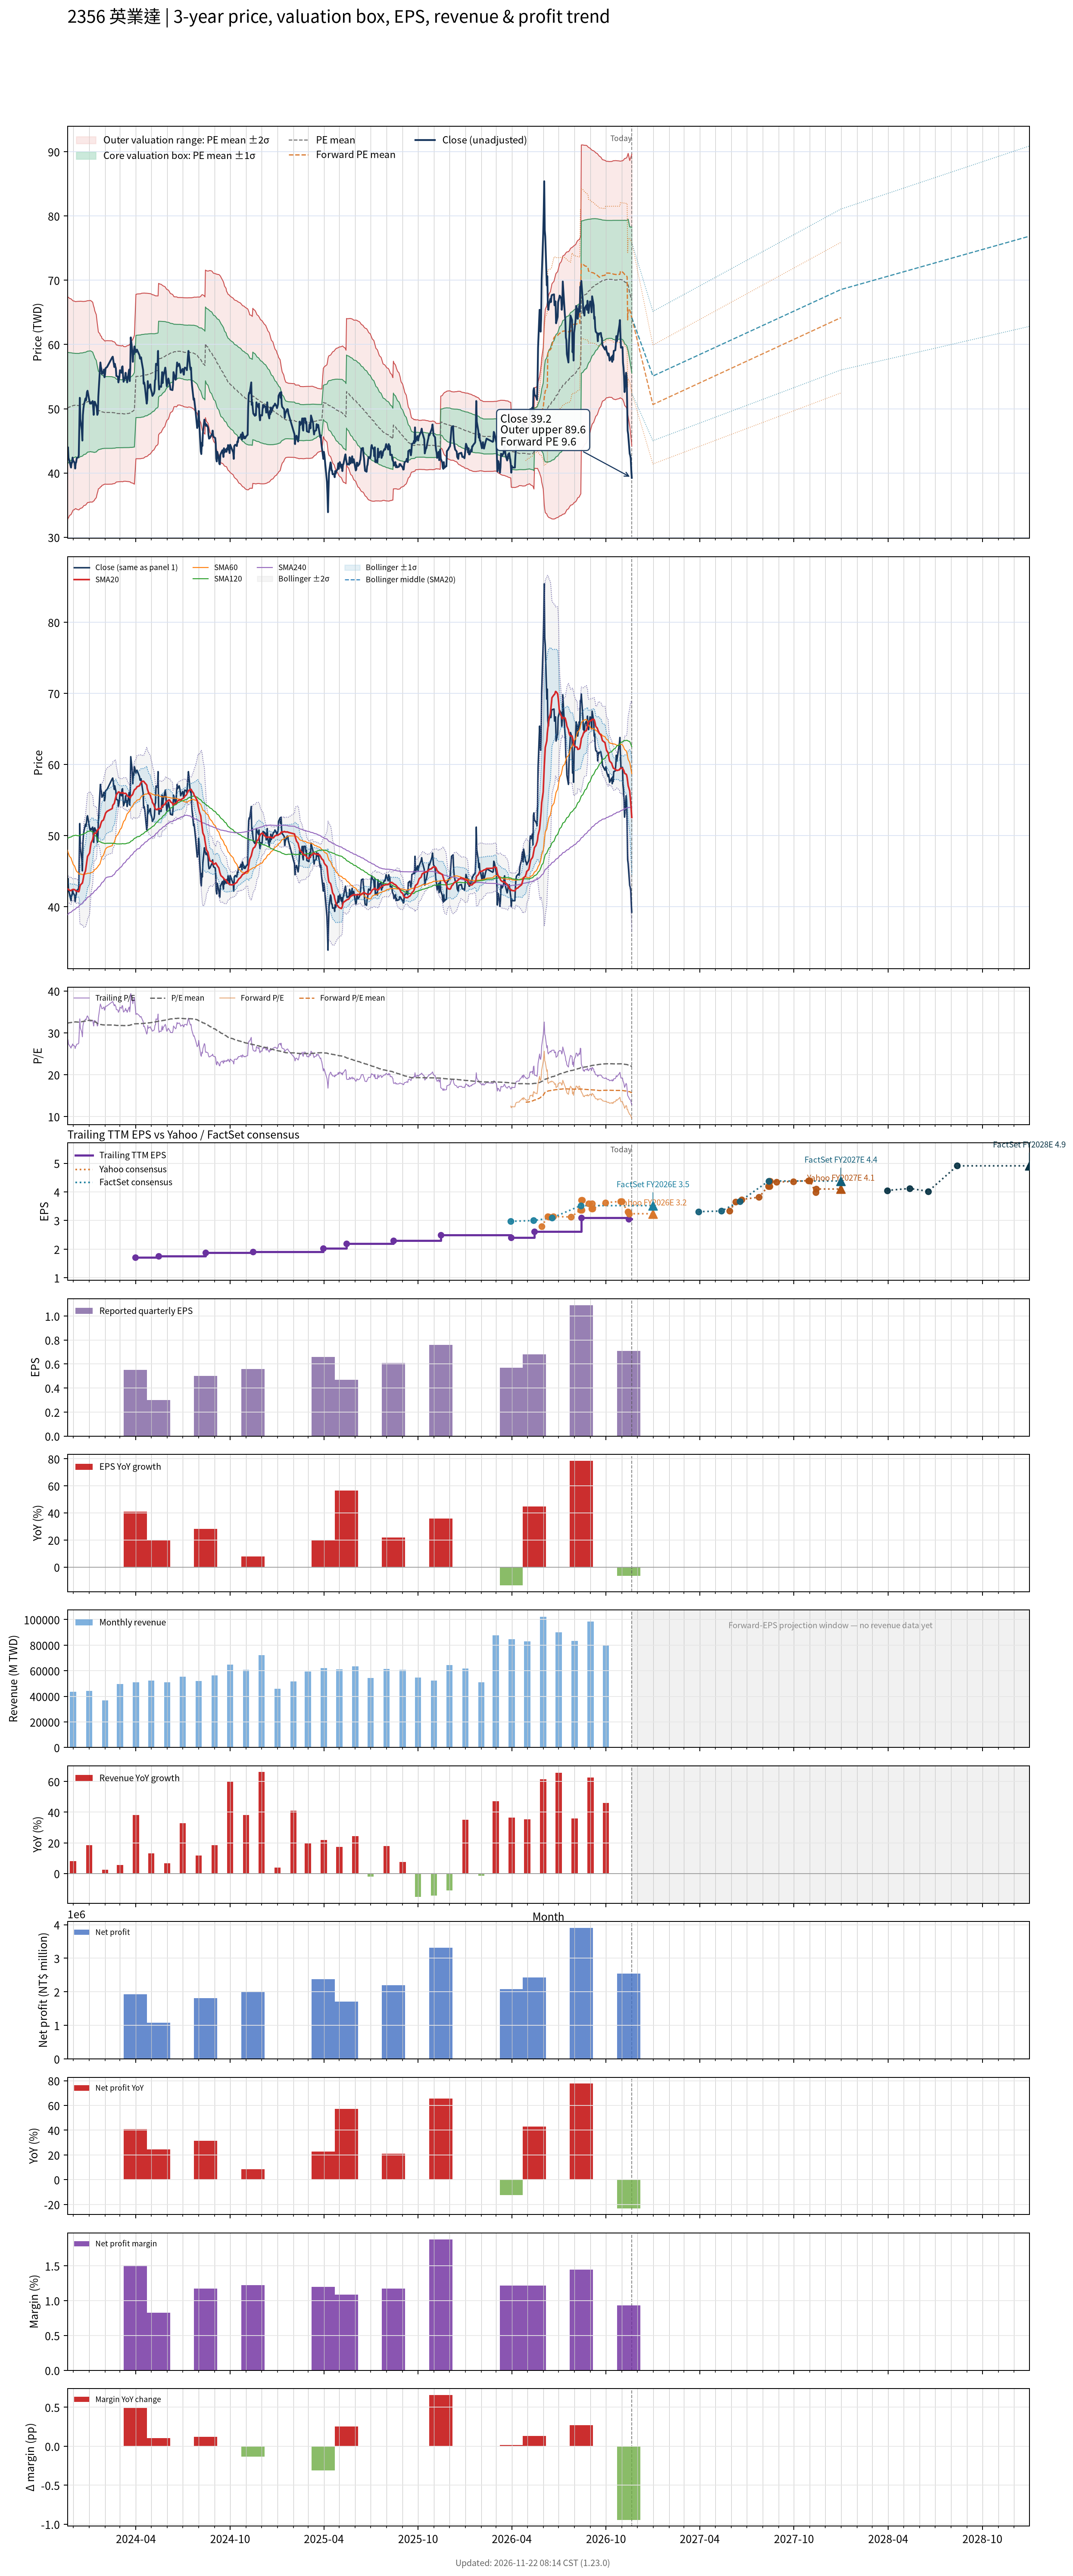

The file beside this chart, header and first rows:
# chart-version: skill-stock-dynamic-val…
date, close, available_date, period_end, eps, ttm_eps, pe, pe_mean, pe_std, price_m2, price_m1, price_mean, price_p1, price_p2, as_of_date, forward_eps, forward_pe, forward_pe_mean, forward_pe_std, forward_price_m2, forward_price_m1, forward_price_mean, forward_price_p1, forward_price_p2
2023-11-20, 42.15, 2023-11-14, 2023-09-30, 0.52, 1.55, 27.19, 32.32, 5.597, 32.74, 41.42, 50.09, 58.77, 67.45, , , , , , , , , , 
2023-11-21, 44, 2023-11-14, 2023-09-30, 0.52, 1.55, 28.39, 32.35, 5.559, 32.91, 41.53, 50.15, 58.76, 67.38, , , , , , , , , , 
2023-11-22, 42.35, 2023-11-14, 2023-09-30, 0.52, 1.55, 27.32, 32.38, 5.529, 33.05, 41.62, 50.19, 58.76, 67.33, , , , , , , , , , 
2023-11-23, 42.1, 2023-11-14, 2023-09-30, 0.52, 1.55, 27.16, 32.41, 5.494, 33.2, 41.71, 50.23, 58.75, 67.26, , , , , , , , , , 
2023-11-24, 41.8, 2023-11-14, 2023-09-30, 0.52, 1.55, 26.97, 32.44, 5.447, 33.4, 41.84, 50.28, 58.73, 67.17, , , , , , , , , , 
2023-11-27, 40.85, 2023-11-14, 2023-09-30, 0.52, 1.55, 26.35, 32.46, 5.413, 33.54, 41.93, 50.32, 58.71, 67.1, , , , , , , , , , 
2023-11-28, 41.65, 2023-11-14, 2023-09-30, 0.52, 1.55, 26.87, 32.49, 5.373, 33.71, 42.04, 50.37, 58.69, 67.02, , , , , , , , , , 
2023-11-29, 41.6, 2023-11-14, 2023-09-30, 0.52, 1.55, 26.84, 32.52, 5.332, 33.88, 42.15, 50.41, 58.68, 66.94, , , , , , , , , , 
2023-11-30, 42.4, 2023-11-14, 2023-09-30, 0.52, 1.55, 27.35, 32.55, 5.292, 34.05, 42.26, 50.46, 58.66, 66.86, , , , , , , , , , 
2023-12-01, 41.95, 2023-11-14, 2023-09-30, 0.52, 1.55, 27.06, 32.58, 5.25, 34.23, 42.37, 50.5, 58.64, 66.78, , , , , , , , , , 
2023-12-04, 41.6, 2023-11-14, 2023-09-30, 0.52, 1.55, 26.84, 32.6, 5.23, 34.32, 42.42, 50.53, 58.63, 66.74, , , , , , , , , , 
2023-12-05, 40.7, 2023-11-14, 2023-09-30, 0.52, 1.55, 26.26, 32.62, 5.2, 34.44, 42.5, 50.56, 58.62, 66.68, , , , , , , , , , 
2023-12-06, 41.5, 2023-11-14, 2023-09-30, 0.52, 1.55, 26.77, 32.62, 5.194, 34.46, 42.52, 50.57, 58.62, 66.67, , , , , , , , , , 
2023-12-07, 41.7, 2023-11-14, 2023-09-30, 0.52, 1.55, 26.9, 32.62, 5.201, 34.43, 42.49, 50.56, 58.62, 66.68, , , , , , , , , , 
2023-12-08, 42.3, 2023-11-14, 2023-09-30, 0.52, 1.55, 27.29, 32.6, 5.217, 34.35, 42.44, 50.53, 58.61, 66.7, , , , , , , , , , 
2023-12-11, 42.45, 2023-11-14, 2023-09-30, 0.52, 1.55, 27.39, 32.58, 5.231, 34.29, 42.39, 50.5, 58.61, 66.72, , , , , , , , , , 
2023-12-12, 42.75, 2023-11-14, 2023-09-30, 0.52, 1.55, 27.58, 32.57, 5.237, 34.25, 42.37, 50.49, 58.61, 66.72, , , , , , , , , , 
2023-12-13, 47, 2023-11-14, 2023-09-30, 0.52, 1.55, 30.32, 32.59, 5.223, 34.33, 42.43, 50.52, 58.62, 66.71, , , , , , , , , , 
2023-12-14, 51.7, 2023-11-14, 2023-09-30, 0.52, 1.55, 33.35, 32.63, 5.212, 34.42, 42.5, 50.58, 58.66, 66.74, , , , , , , , , , 
2023-12-15, 48.4, 2023-11-14, 2023-09-30, 0.52, 1.55, 31.23, 32.65, 5.2, 34.49, 42.55, 50.61, 58.67, 66.73, , , , , , , , , , 
2023-12-18, 46.65, 2023-11-14, 2023-09-30, 0.52, 1.55, 30.1, 32.67, 5.186, 34.57, 42.61, 50.64, 58.68, 66.72, , , , , , , , , , 
2023-12-19, 45.05, 2023-11-14, 2023-09-30, 0.52, 1.55, 29.06, 32.69, 5.175, 34.62, 42.64, 50.66, 58.69, 66.71, , , , , , , , , , 
2023-12-20, 49, 2023-11-14, 2023-09-30, 0.52, 1.55, 31.61, 32.72, 5.157, 34.73, 42.72, 50.71, 58.71, 66.7, , , , , , , , , , 
2023-12-21, 50, 2023-11-14, 2023-09-30, 0.52, 1.55, 32.26, 32.75, 5.137, 34.84, 42.81, 50.77, 58.73, 66.7, , , , , , , , , , 
2023-12-22, 50.6, 2023-11-14, 2023-09-30, 0.52, 1.55, 32.65, 32.79, 5.122, 34.94, 42.88, 50.82, 58.76, 66.7, , , , , , , , , , 
2023-12-25, 51.6, 2023-11-14, 2023-09-30, 0.52, 1.55, 33.29, 32.81, 5.118, 35, 42.93, 50.86, 58.79, 66.73, , , , , , , , , , 
2023-12-26, 51.3, 2023-11-14, 2023-09-30, 0.52, 1.55, 33.1, 32.85, 5.107, 35.08, 43, 50.91, 58.83, 66.74, , , , , , , , , , 
2023-12-27, 51.9, 2023-11-14, 2023-09-30, 0.52, 1.55, 33.48, 32.88, 5.094, 35.18, 43.08, 50.97, 58.87, 66.76, , , , , , , , , , 
2023-12-28, 52.6, 2023-11-14, 2023-09-30, 0.52, 1.55, 33.94, 32.93, 5.081, 35.29, 43.16, 51.04, 58.91, 66.79, , , , , , , , , , 
2023-12-29, 52.8, 2023-11-14, 2023-09-30, 0.52, 1.55, 34.06, 32.97, 5.066, 35.4, 43.26, 51.11, 58.96, 66.81, , , , , , , , , , 
2024-01-02, 51.1, 2023-11-14, 2023-09-30, 0.52, 1.55, 32.97, 32.99, 5.061, 35.45, 43.3, 51.14, 58.98, 66.83, , , , , , , , , , 
2024-01-03, 50.8, 2023-11-14, 2023-09-30, 0.52, 1.55, 32.77, 33.01, 5.057, 35.49, 43.33, 51.17, 59, 66.84, , , , , , , , , , 
2024-01-04, 51, 2023-11-14, 2023-09-30, 0.52, 1.55, 32.9, 33.01, 5.057, 35.49, 43.33, 51.17, 59.01, 66.84, , , , , , , , , , 
2024-01-05, 50.8, 2023-11-14, 2023-09-30, 0.52, 1.55, 32.77, 32.99, 5.049, 35.47, 43.3, 51.13, 58.95, 66.78, , , , , , , , , , 
2024-01-08, 51.2, 2023-11-14, 2023-09-30, 0.52, 1.55, 33.03, 32.93, 5.013, 35.5, 43.27, 51.04, 58.81, 66.58, , , , , , , , , , 
2024-01-09, 50.2, 2023-11-14, 2023-09-30, 0.52, 1.55, 32.39, 32.85, 4.939, 35.6, 43.26, 50.92, 58.57, 66.23, , , , , , , , , , 
2024-01-10, 49.05, 2023-11-14, 2023-09-30, 0.52, 1.55, 31.65, 32.77, 4.882, 35.66, 43.23, 50.79, 58.36, 65.93, , , , , , , , , , 
2024-01-11, 51, 2023-11-14, 2023-09-30, 0.52, 1.55, 32.9, 32.71, 4.834, 35.71, 43.21, 50.7, 58.19, 65.69, , , , , , , , , , 
2024-01-12, 51.1, 2023-11-14, 2023-09-30, 0.52, 1.55, 32.97, 32.62, 4.737, 35.88, 43.23, 50.57, 57.91, 65.25, , , , , , , , , , 
2024-01-15, 50.5, 2023-11-14, 2023-09-30, 0.52, 1.55, 32.58, 32.52, 4.591, 36.17, 43.29, 50.4, 57.52, 64.63, , , , , , , , , , 
2024-01-16, 50.1, 2023-11-14, 2023-09-30, 0.52, 1.55, 32.32, 32.4, 4.408, 36.56, 43.39, 50.22, 57.05, 63.89, , , , , , , , , , 
2024-01-17, 49.05, 2023-11-14, 2023-09-30, 0.52, 1.55, 31.65, 32.29, 4.249, 36.87, 43.46, 50.05, 56.63, 63.22, , , , , , , , , , 
2024-01-18, 49.25, 2023-11-14, 2023-09-30, 0.52, 1.55, 31.77, 32.19, 4.112, 37.14, 43.52, 49.89, 56.26, 62.64, , , , , , , , , , 
2024-01-19, 51.9, 2023-11-14, 2023-09-30, 0.52, 1.55, 33.48, 32.09, 3.938, 37.53, 43.63, 49.74, 55.84, 61.95, , , , , , , , , , 
2024-01-22, 56, 2023-11-14, 2023-09-30, 0.52, 1.55, 36.13, 32.05, 3.868, 37.68, 43.68, 49.67, 55.67, 61.67, , , , , , , , , , 
2024-01-23, 57.2, 2023-11-14, 2023-09-30, 0.52, 1.55, 36.9, 32.01, 3.799, 37.84, 43.73, 49.62, 55.51, 61.39, , , , , , , , , , 
2024-01-24, 56.5, 2023-11-14, 2023-09-30, 0.52, 1.55, 36.45, 32, 3.781, 37.88, 43.74, 49.6, 55.46, 61.32, , , , , , , , , , 
2024-01-25, 56.2, 2023-11-14, 2023-09-30, 0.52, 1.55, 36.26, 31.99, 3.769, 37.9, 43.74, 49.58, 55.42, 61.26, , , , , , , , , , 
2024-01-26, 55.4, 2023-11-14, 2023-09-30, 0.52, 1.55, 35.74, 31.94, 3.689, 38.08, 43.79, 49.51, 55.23, 60.95, , , , , , , , , , 
2024-01-29, 55.8, 2023-11-14, 2023-09-30, 0.52, 1.55, 36, 31.92, 3.646, 38.17, 43.82, 49.47, 55.12, 60.77, , , , , , , , , , 
2024-01-30, 56.1, 2023-11-14, 2023-09-30, 0.52, 1.55, 36.19, 31.9, 3.619, 38.22, 43.83, 49.44, 55.05, 60.66, , , , , , , , , , 
2024-01-31, 54.9, 2023-11-14, 2023-09-30, 0.52, 1.55, 35.42, 31.88, 3.602, 38.25, 43.84, 49.42, 55, 60.59, , , , , , , , , , 
2024-02-01, 55.3, 2023-11-14, 2023-09-30, 0.52, 1.55, 35.68, 31.87, 3.587, 38.28, 43.84, 49.4, 54.96, 60.52, , , , , , , , , , 
2024-02-02, 56.3, 2023-11-14, 2023-09-30, 0.52, 1.55, 36.32, 31.88, 3.599, 38.26, 43.84, 49.42, 55, 60.58, , , , , , , , , , 
2024-02-05, 56.5, 2023-11-14, 2023-09-30, 0.52, 1.55, 36.45, 31.89, 3.604, 38.25, 43.84, 49.43, 55.01, 60.6, , , , , , , , , , 
2024-02-15, 58, 2023-11-14, 2023-09-30, 0.52, 1.55, 37.42, 31.88, 3.594, 38.27, 43.85, 49.42, 54.99, 60.56, , , , , , , , , , 
2024-02-16, 58.1, 2023-11-14, 2023-09-30, 0.52, 1.55, 37.48, 31.87, 3.569, 38.33, 43.86, 49.4, 54.93, 60.46, , , , , , , , , , 
2024-02-19, 56.5, 2023-11-14, 2023-09-30, 0.52, 1.55, 36.45, 31.86, 3.557, 38.36, 43.87, 49.38, 54.89, 60.41, , , , , , , , , , 
2024-02-20, 57, 2023-11-14, 2023-09-30, 0.52, 1.55, 36.77, 31.85, 3.539, 38.39, 43.88, 49.36, 54.85, 60.34, , , , , , , , , , 
... 669 more rows
